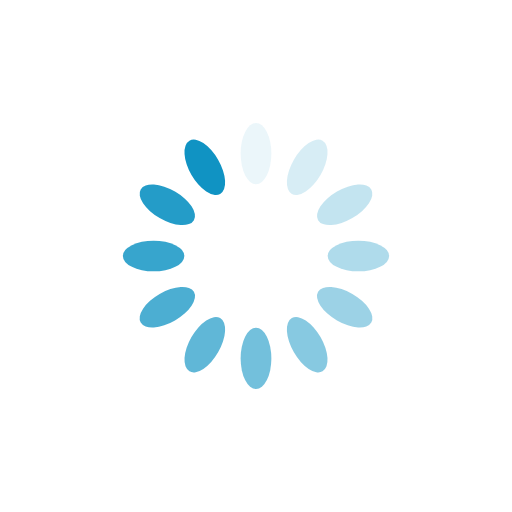
t = 0.00 s
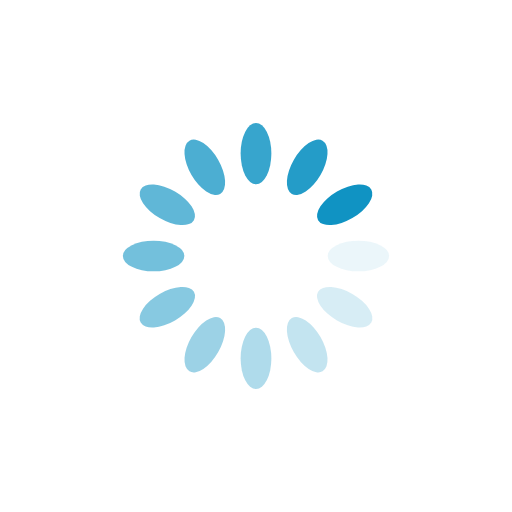
t = 0.25 s
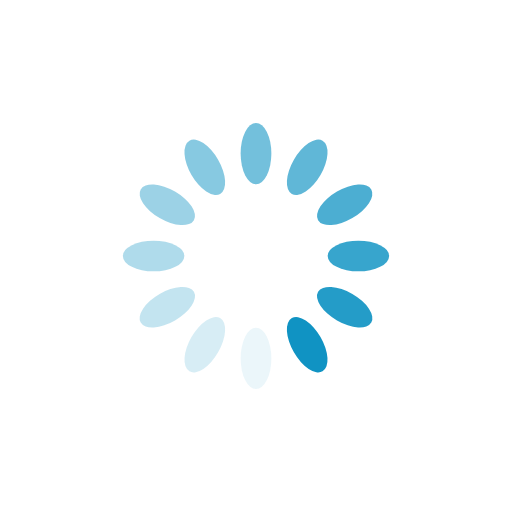
t = 0.50 s
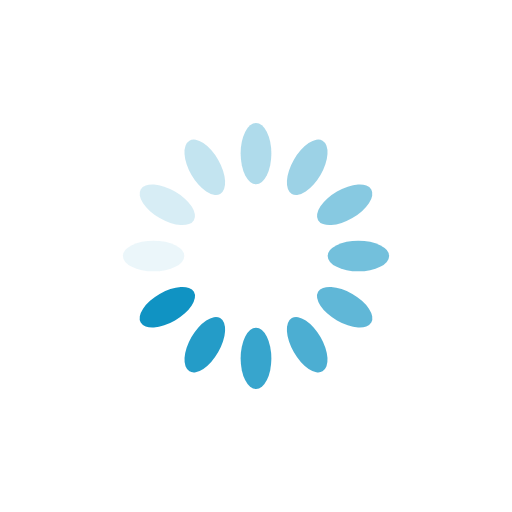
t = 0.75 s

The animated SVG that drew these frames (rendered in a browser with its animation timeline set to each time). Animation: 12 SMIL elements (animate=12); one cycle of 1.00 s, repeats indefinitely.

<?xml version="1.0" encoding="utf-8"?>
<svg xmlns="http://www.w3.org/2000/svg" xmlns:xlink="http://www.w3.org/1999/xlink" style="margin: auto; background: transparent; display: block; shape-rendering: auto;" width="200px" height="200px" viewBox="0 0 100 100" preserveAspectRatio="xMidYMid">
<g transform="rotate(0 50 50)">
  <rect x="47" y="24" rx="3" ry="6" width="6" height="12" fill="#1093c3">
    <animate attributeName="opacity" values="1;0" keyTimes="0;1" dur="1s" begin="-0.9166666666666666s" repeatCount="indefinite"></animate>
  </rect>
</g><g transform="rotate(30 50 50)">
  <rect x="47" y="24" rx="3" ry="6" width="6" height="12" fill="#1093c3">
    <animate attributeName="opacity" values="1;0" keyTimes="0;1" dur="1s" begin="-0.8333333333333334s" repeatCount="indefinite"></animate>
  </rect>
</g><g transform="rotate(60 50 50)">
  <rect x="47" y="24" rx="3" ry="6" width="6" height="12" fill="#1093c3">
    <animate attributeName="opacity" values="1;0" keyTimes="0;1" dur="1s" begin="-0.75s" repeatCount="indefinite"></animate>
  </rect>
</g><g transform="rotate(90 50 50)">
  <rect x="47" y="24" rx="3" ry="6" width="6" height="12" fill="#1093c3">
    <animate attributeName="opacity" values="1;0" keyTimes="0;1" dur="1s" begin="-0.6666666666666666s" repeatCount="indefinite"></animate>
  </rect>
</g><g transform="rotate(120 50 50)">
  <rect x="47" y="24" rx="3" ry="6" width="6" height="12" fill="#1093c3">
    <animate attributeName="opacity" values="1;0" keyTimes="0;1" dur="1s" begin="-0.5833333333333334s" repeatCount="indefinite"></animate>
  </rect>
</g><g transform="rotate(150 50 50)">
  <rect x="47" y="24" rx="3" ry="6" width="6" height="12" fill="#1093c3">
    <animate attributeName="opacity" values="1;0" keyTimes="0;1" dur="1s" begin="-0.5s" repeatCount="indefinite"></animate>
  </rect>
</g><g transform="rotate(180 50 50)">
  <rect x="47" y="24" rx="3" ry="6" width="6" height="12" fill="#1093c3">
    <animate attributeName="opacity" values="1;0" keyTimes="0;1" dur="1s" begin="-0.4166666666666667s" repeatCount="indefinite"></animate>
  </rect>
</g><g transform="rotate(210 50 50)">
  <rect x="47" y="24" rx="3" ry="6" width="6" height="12" fill="#1093c3">
    <animate attributeName="opacity" values="1;0" keyTimes="0;1" dur="1s" begin="-0.3333333333333333s" repeatCount="indefinite"></animate>
  </rect>
</g><g transform="rotate(240 50 50)">
  <rect x="47" y="24" rx="3" ry="6" width="6" height="12" fill="#1093c3">
    <animate attributeName="opacity" values="1;0" keyTimes="0;1" dur="1s" begin="-0.25s" repeatCount="indefinite"></animate>
  </rect>
</g><g transform="rotate(270 50 50)">
  <rect x="47" y="24" rx="3" ry="6" width="6" height="12" fill="#1093c3">
    <animate attributeName="opacity" values="1;0" keyTimes="0;1" dur="1s" begin="-0.16666666666666666s" repeatCount="indefinite"></animate>
  </rect>
</g><g transform="rotate(300 50 50)">
  <rect x="47" y="24" rx="3" ry="6" width="6" height="12" fill="#1093c3">
    <animate attributeName="opacity" values="1;0" keyTimes="0;1" dur="1s" begin="-0.08333333333333333s" repeatCount="indefinite"></animate>
  </rect>
</g><g transform="rotate(330 50 50)">
  <rect x="47" y="24" rx="3" ry="6" width="6" height="12" fill="#1093c3">
    <animate attributeName="opacity" values="1;0" keyTimes="0;1" dur="1s" begin="0s" repeatCount="indefinite"></animate>
  </rect>
</g>
<!-- [ldio] generated by https://loading.io/ --></svg>